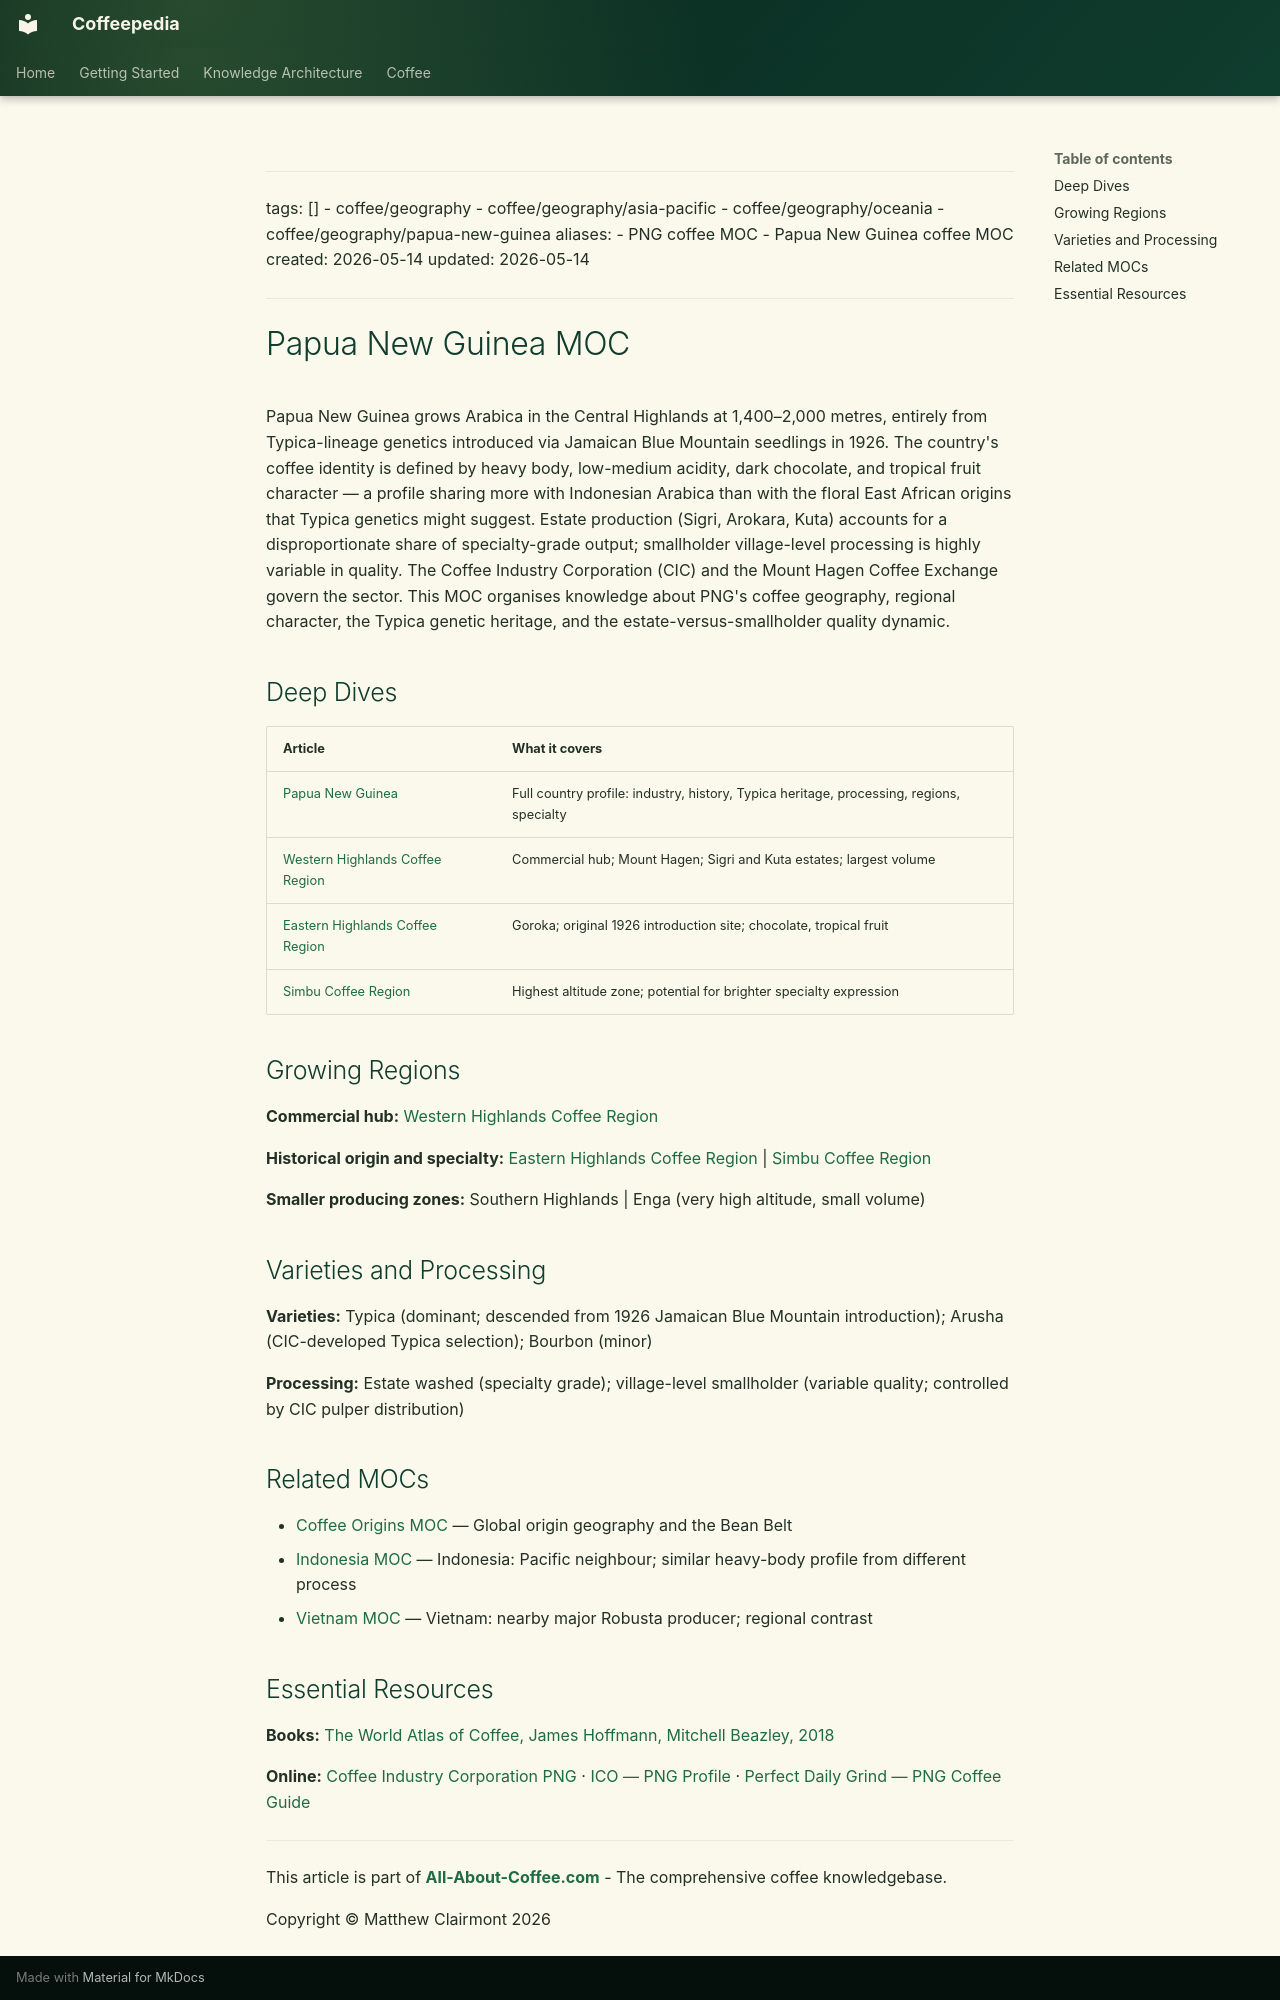

repository: Vauldt/all-about-coffee · page: coffee/maps-of-content/papua-new-guinea-moc/index.html · generator: mkdocs

---
tags: []
  - coffee/geography
  - coffee/geography/asia-pacific
  - coffee/geography/oceania
  - coffee/geography/papua-new-guinea
aliases:
  - PNG coffee MOC
  - Papua New Guinea coffee MOC
created: 2026-05-14
updated: 2026-05-14
---

# Papua New Guinea MOC

Papua New Guinea grows Arabica in the Central Highlands at 1,400–2,000 metres, entirely from Typica-lineage genetics introduced via Jamaican Blue Mountain seedlings in 1926. The country's coffee identity is defined by heavy body, low-medium acidity, dark chocolate, and tropical fruit character — a profile sharing more with Indonesian Arabica than with the floral East African origins that Typica genetics might suggest. Estate production (Sigri, Arokara, Kuta) accounts for a disproportionate share of specialty-grade output; smallholder village-level processing is highly variable in quality. The Coffee Industry Corporation (CIC) and the Mount Hagen Coffee Exchange govern the sector. This MOC organises knowledge about PNG's coffee geography, regional character, the Typica genetic heritage, and the estate-versus-smallholder quality dynamic.

## Deep Dives

| Article | What it covers |
| :--- | :--- |
| [Papua New Guinea](../coffee-geography/papua-new-guinea.md) | Full country profile: industry, history, Typica heritage, processing, regions, specialty |
| [Western Highlands Coffee Region](../coffee-geography/western-highlands-coffee-region.md) | Commercial hub; Mount Hagen; Sigri and Kuta estates; largest volume |
| [Eastern Highlands Coffee Region](../coffee-geography/eastern-highlands-coffee-region.md) | Goroka; original 1926 introduction site; chocolate, tropical fruit |
| [Simbu Coffee Region](../coffee-geography/simbu-coffee-region.md) | Highest altitude zone; potential for brighter specialty expression |

## Growing Regions

**Commercial hub:** [Western Highlands Coffee Region](../coffee-geography/western-highlands-coffee-region.md)

**Historical origin and specialty:** [Eastern Highlands Coffee Region](../coffee-geography/eastern-highlands-coffee-region.md) | [Simbu Coffee Region](../coffee-geography/simbu-coffee-region.md)

**Smaller producing zones:** Southern Highlands | Enga (very high altitude, small volume)

## Varieties and Processing

**Varieties:** Typica (dominant; descended from 1926 Jamaican Blue Mountain introduction); Arusha (CIC-developed Typica selection); Bourbon (minor)

**Processing:** Estate washed (specialty grade); village-level smallholder (variable quality; controlled by CIC pulper distribution)

## Related MOCs

- [Coffee Origins MOC](coffee-origins-moc.md) — Global origin geography and the Bean Belt
- [Indonesia MOC](indonesia-moc.md) — Indonesia: Pacific neighbour; similar heavy-body profile from different process
- [Vietnam MOC](vietnam-moc.md) — Vietnam: nearby major Robusta producer; regional contrast
